Dataset: defect_type (GitHub, iz0301/AFRL-Capstone-2020). Classes: eraser mark defect, none, pencil mark defect.

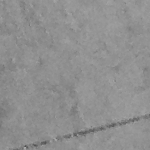
Label: none

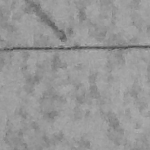
Label: pencil mark defect

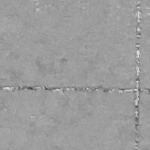
Label: none

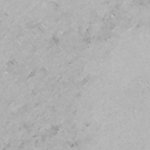
Label: eraser mark defect

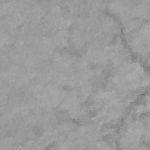
Label: pencil mark defect

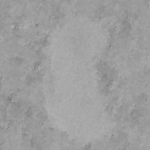
Label: eraser mark defect
